Image classification data set "classification" (AyushChandekar/DeepLearning_Assignments on GitHub). Class labels (12): big bus, big truck, bus large, bus small, car, mid truck, small bus, small truck, truck large, truck medium, truck small, truck extra large.

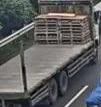
Label: truck large

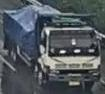
Label: truck extra large

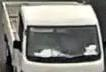
Label: car

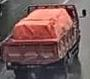
Label: small truck

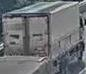
Label: mid truck

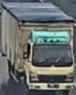
Label: truck medium
